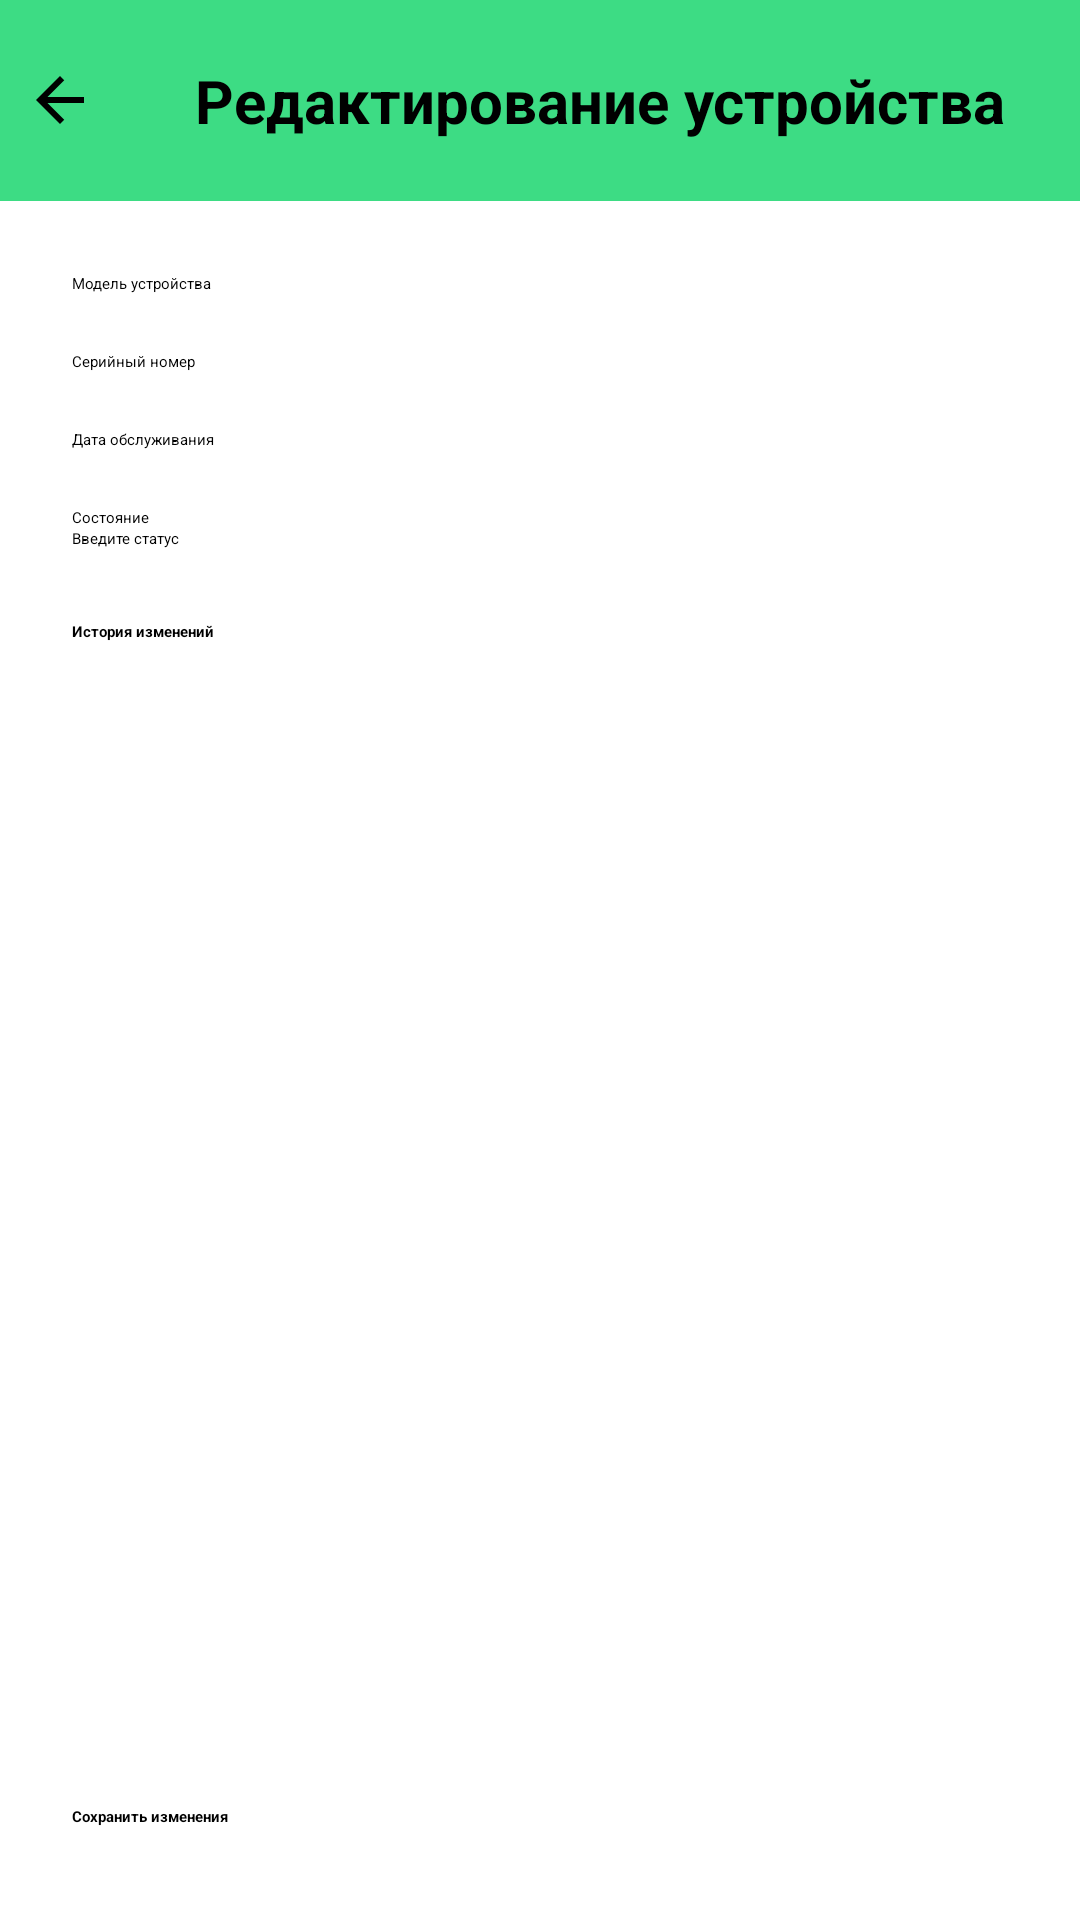

Produce the Android XML layout that renders to this screen, including the resource entries it uses.
<!-- AndroidManifest.xml: application theme Theme.Printhub -->
<!-- res/layout/activity_edit_device.xml -->
<?xml version="1.0" encoding="utf-8"?>
<LinearLayout xmlns:android="http://schemas.android.com/apk/res/android"
    android:id="@+id/edit_device_root"
    android:layout_width="match_parent"
    android:layout_height="match_parent"
    android:orientation="vertical"
    android:padding="0dp"
    android:fitsSystemWindows="true">

    <LinearLayout
        android:layout_width="match_parent"
        android:layout_height="wrap_content"
        android:background="@color/green_accent"
        android:gravity="center_vertical"
        android:orientation="horizontal">

        <ImageButton
            android:id="@+id/back_button"
            android:layout_width="40dp"
            android:layout_height="40dp"
            android:background="@android:color/transparent"
            android:contentDescription="Назад"
            android:padding="8dp"
            android:src="@drawable/ic_arrow_back_black_24" />

        <TextView
            android:id="@+id/edit_device_title"
            android:layout_width="0dp"
            android:layout_height="wrap_content"
            android:layout_weight="1"
            android:gravity="center"
            android:padding="20dp"
            android:text="Редактирование устройства"
            android:textColor="@color/black"
            android:textSize="20sp"
            android:textStyle="bold" />
    </LinearLayout>

    <LinearLayout
        android:layout_width="match_parent"
        android:layout_height="match_parent"
        android:background="@android:color/white"
        android:orientation="vertical"
        android:padding="24dp">

        <TextView
            android:id="@+id/label_model"
            android:layout_width="wrap_content"
            android:layout_height="wrap_content"
            android:text="Модель устройства"
            android:textColor="@color/black" />

        <TextView
            android:id="@+id/text_model"
            android:layout_width="match_parent"
            android:layout_height="wrap_content"
            android:paddingBottom="12dp"
            android:textColor="@color/black"
            android:textStyle="bold" />

        <TextView
            android:id="@+id/label_serial"
            android:layout_width="wrap_content"
            android:layout_height="wrap_content"
            android:text="Серийный номер"
            android:textColor="@color/black" />

        <TextView
            android:id="@+id/text_serial"
            android:layout_width="match_parent"
            android:layout_height="wrap_content"
            android:paddingBottom="12dp"
            android:textColor="@color/black"
            android:textStyle="bold" />

        <TextView
            android:layout_width="wrap_content"
            android:layout_height="wrap_content"
            android:text="Дата обслуживания"
            android:textColor="@color/black" />

        <EditText
            android:id="@+id/edit_date"
            android:layout_width="match_parent"
            android:layout_height="wrap_content"
            android:focusable="false"
            android:inputType="none"
            android:paddingBottom="12dp"
            android:textColor="@color/black" />

        <TextView
            android:layout_width="wrap_content"
            android:layout_height="wrap_content"
            android:text="Состояние"
            android:textColor="@color/black" />

        <EditText
            android:id="@+id/edit_state"
            android:layout_width="match_parent"
            android:layout_height="wrap_content"
            android:hint="Введите статус"
            android:paddingBottom="24dp"
            android:textColor="@color/black" />

        <TextView
            android:layout_width="wrap_content"
            android:layout_height="wrap_content"
            android:paddingBottom="8dp"
            android:text="История изменений"
            android:textColor="@color/black"
            android:textStyle="bold" />

        <androidx.recyclerview.widget.RecyclerView
            android:id="@+id/recycler_status_history"
            android:layout_width="match_parent"
            android:layout_height="match_parent"
            android:layout_weight="1"
            android:background="@android:color/transparent" />

        <Button
            android:id="@+id/button_save_changes"
            android:layout_width="match_parent"
            android:layout_height="wrap_content"
            android:backgroundTint="@color/green_accent"
            android:text="Сохранить изменения"
            android:textColor="@android:color/black"
            android:textStyle="bold" />

        <Button
            android:id="@+id/button_delete_devise"
            android:layout_width="match_parent"
            android:layout_height="wrap_content"
            android:backgroundTint="@android:color/holo_red_dark"
            android:text="Удалить устройство"
            android:textColor="@android:color/white"
            android:textStyle="bold" />
    </LinearLayout>

</LinearLayout>
<!-- resources referenced by this layout -->
<resources>
  <color name="black">#FF000000</color>
  <color name="green_accent">#3DDC84</color>
  <!-- drawable ic_arrow_back_black_24 (drawable) -->
  <vector xmlns:android="http://schemas.android.com/apk/res/android"
      android:width="24dp"
      android:height="24dp"
      android:viewportWidth="24"
      android:viewportHeight="24">
      <path
          android:fillColor="#FF000000"
          android:pathData="M20,11H7.83l5.59-5.59L12,4l-8,8 8,8 1.41-1.41L7.83,13H20v-2z"/>
  </vector>
</resources>
